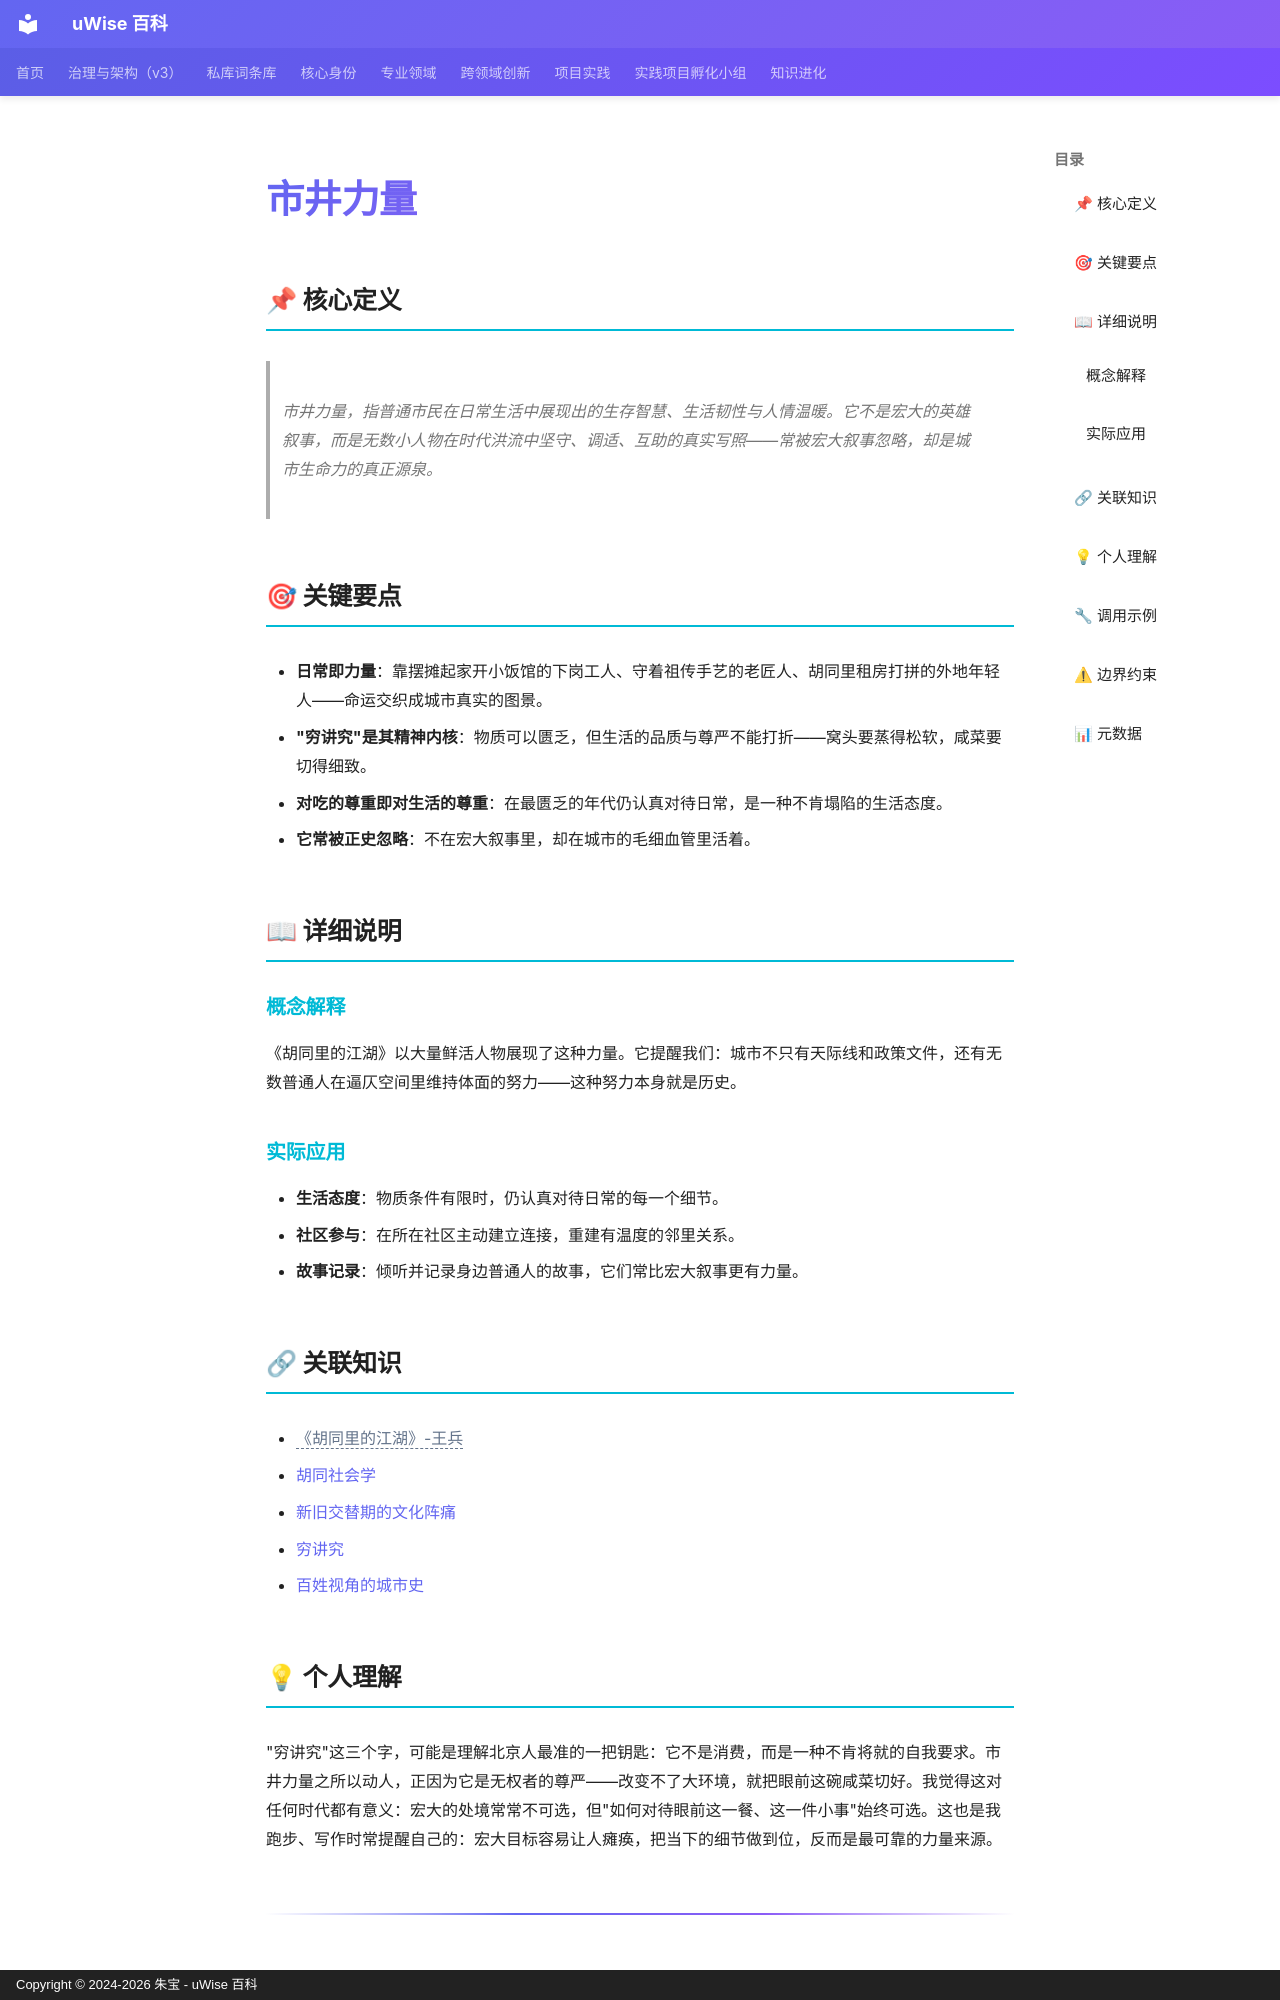

repository: zhubao315/uWise · page: vault-encyclopedia/md-4876b7c0/index.html · generator: mkdocs · copyright: Copyright © 2024-2026 朱宝 - uWise 百科

---
title: "市井力量"
description: "市井力量，指普通市民在日常生活中展现出的生存智慧、生活韧性与人情温暖。它不是宏大的英雄叙事，而是无数小人物在时代洪流中坚守、调适、互助的真实写照——常被宏大叙事忽略，却是城市生命力的真正源泉。"
---

# 市井力量

## 📌 核心定义

> 市井力量，指普通市民在日常生活中展现出的生存智慧、生活韧性与人情温暖。它不是宏大的英雄叙事，而是无数小人物在时代洪流中坚守、调适、互助的真实写照——常被宏大叙事忽略，却是城市生命力的真正源泉。

## 🎯 关键要点

- **日常即力量**：靠摆摊起家开小饭馆的下岗工人、守着祖传手艺的老匠人、胡同里租房打拼的外地年轻人——命运交织成城市真实的图景。
- **"穷讲究"是其精神内核**：物质可以匮乏，但生活的品质与尊严不能打折——窝头要蒸得松软，咸菜要切得细致。
- **对吃的尊重即对生活的尊重**：在最匮乏的年代仍认真对待日常，是一种不肯塌陷的生活态度。
- **它常被正史忽略**：不在宏大叙事里，却在城市的毛细血管里活着。

## 📖 详细说明

### 概念解释

《胡同里的江湖》以大量鲜活人物展现了这种力量。它提醒我们：城市不只有天际线和政策文件，还有无数普通人在逼仄空间里维持体面的努力——这种努力本身就是历史。

### 实际应用

- **生活态度**：物质条件有限时，仍认真对待日常的每一个细节。
- **社区参与**：在所在社区主动建立连接，重建有温度的邻里关系。
- **故事记录**：倾听并记录身边普通人的故事，它们常比宏大叙事更有力量。

## 🔗 关联知识

- <span class="uw-unresolved" data-target="《胡同里的江湖》-王兵" title="未解析的双链目标：《胡同里的江湖》-王兵">《胡同里的江湖》-王兵</span>
- [胡同社会学](../md-4a8e4832/)
- [新旧交替期的文化阵痛](../md-4f1b60d6/)
- [穷讲究](../md-5261e202/)
- [百姓视角的城市史](../md-b4a4391c/)

## 💡 个人理解

"穷讲究"这三个字，可能是理解北京人最准的一把钥匙：它不是消费，而是一种不肯将就的自我要求。市井力量之所以动人，正因为它是无权者的尊严——改变不了大环境，就把眼前这碗咸菜切好。我觉得这对任何时代都有意义：宏大的处境常常不可选，但"如何对待眼前这一餐、这一件小事"始终可选。这也是我跑步、写作时常提醒自己的：宏大目标容易让人瘫痪，把当下的细节做到位，反而是最可靠的力量来源。

---
